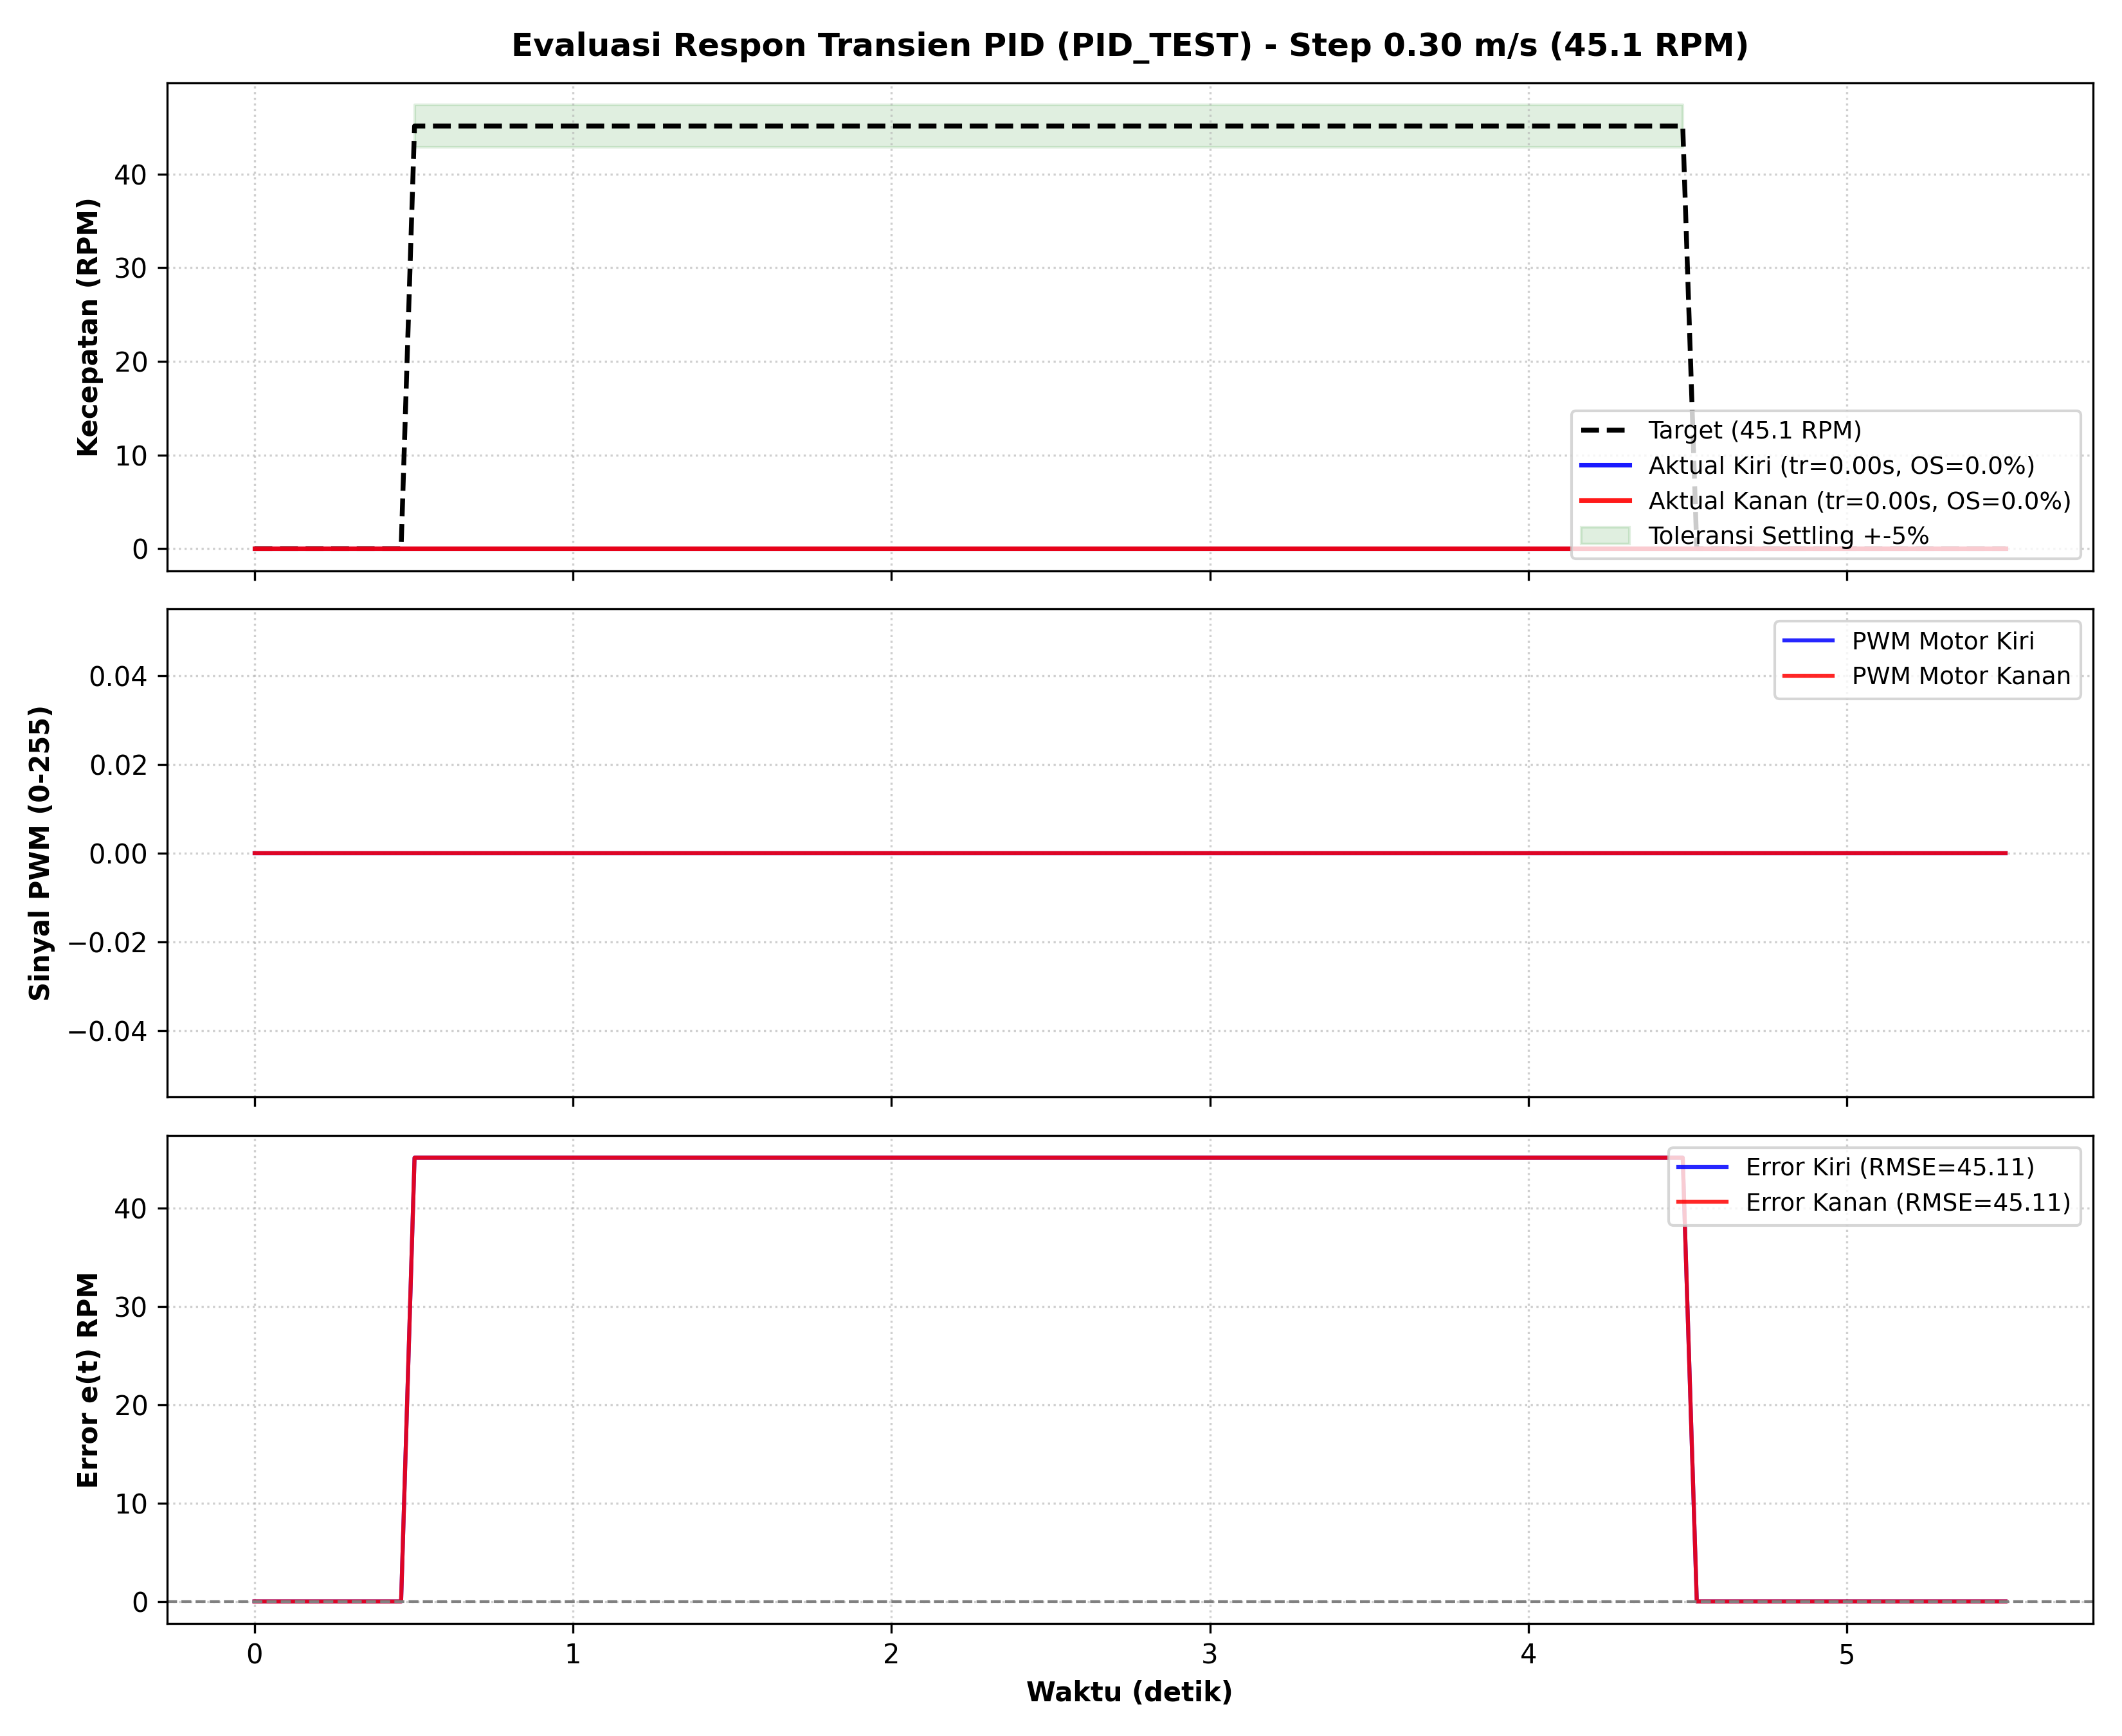

The table this chart was drawn from, first rows:
Time_s, Target_RPM, Actual_RPM_L, PWM_L, Error_L, Actual_V_L_ms, Actual_RPM_R, PWM_R, Error_R, Actual_V_R_ms
0.000, 0.00, 0.00, 0, 0.00, 0.0000, 0.00, 0, 0.00, 0.0000
0.043, 0.00, 0.00, 0, 0.00, 0.0000, 0.00, 0, 0.00, 0.0000
0.084, 0.00, 0.00, 0, 0.00, 0.0000, 0.00, 0, 0.00, 0.0000
0.126, 0.00, 0.00, 0, 0.00, 0.0000, 0.00, 0, 0.00, 0.0000
0.168, 0.00, 0.00, 0, 0.00, 0.0000, 0.00, 0, 0.00, 0.0000
0.209, 0.00, 0.00, 0, 0.00, 0.0000, 0.00, 0, 0.00, 0.0000
0.251, 0.00, 0.00, 0, 0.00, 0.0000, 0.00, 0, 0.00, 0.0000
0.293, 0.00, 0.00, 0, 0.00, 0.0000, 0.00, 0, 0.00, 0.0000
0.334, 0.00, 0.00, 0, 0.00, 0.0000, 0.00, 0, 0.00, 0.0000
0.376, 0.00, 0.00, 0, 0.00, 0.0000, 0.00, 0, 0.00, 0.0000
0.418, 0.00, 0.00, 0, 0.00, 0.0000, 0.00, 0, 0.00, 0.0000
0.460, 0.00, 0.00, 0, 0.00, 0.0000, 0.00, 0, 0.00, 0.0000
0.503, 45.11, 0.00, 0, 45.11, 0.0000, 0.00, 0, 45.11, 0.0000
0.545, 45.11, 0.00, 0, 45.11, 0.0000, 0.00, 0, 45.11, 0.0000
0.588, 45.11, 0.00, 0, 45.11, 0.0000, 0.00, 0, 45.11, 0.0000
0.630, 45.11, 0.00, 0, 45.11, 0.0000, 0.00, 0, 45.11, 0.0000
0.672, 45.11, 0.00, 0, 45.11, 0.0000, 0.00, 0, 45.11, 0.0000
0.714, 45.11, 0.00, 0, 45.11, 0.0000, 0.00, 0, 45.11, 0.0000
0.757, 45.11, 0.00, 0, 45.11, 0.0000, 0.00, 0, 45.11, 0.0000
0.800, 45.11, 0.00, 0, 45.11, 0.0000, 0.00, 0, 45.11, 0.0000
0.843, 45.11, 0.00, 0, 45.11, 0.0000, 0.00, 0, 45.11, 0.0000
0.885, 45.11, 0.00, 0, 45.11, 0.0000, 0.00, 0, 45.11, 0.0000
0.927, 45.11, 0.00, 0, 45.11, 0.0000, 0.00, 0, 45.11, 0.0000
0.969, 45.11, 0.00, 0, 45.11, 0.0000, 0.00, 0, 45.11, 0.0000
1.011, 45.11, 0.00, 0, 45.11, 0.0000, 0.00, 0, 45.11, 0.0000
1.053, 45.11, 0.00, 0, 45.11, 0.0000, 0.00, 0, 45.11, 0.0000
1.095, 45.11, 0.00, 0, 45.11, 0.0000, 0.00, 0, 45.11, 0.0000
1.137, 45.11, 0.00, 0, 45.11, 0.0000, 0.00, 0, 45.11, 0.0000
1.179, 45.11, 0.00, 0, 45.11, 0.0000, 0.00, 0, 45.11, 0.0000
1.220, 45.11, 0.00, 0, 45.11, 0.0000, 0.00, 0, 45.11, 0.0000
1.262, 45.11, 0.00, 0, 45.11, 0.0000, 0.00, 0, 45.11, 0.0000
1.304, 45.11, 0.00, 0, 45.11, 0.0000, 0.00, 0, 45.11, 0.0000
1.346, 45.11, 0.00, 0, 45.11, 0.0000, 0.00, 0, 45.11, 0.0000
1.389, 45.11, 0.00, 0, 45.11, 0.0000, 0.00, 0, 45.11, 0.0000
1.432, 45.11, 0.00, 0, 45.11, 0.0000, 0.00, 0, 45.11, 0.0000
1.474, 45.11, 0.00, 0, 45.11, 0.0000, 0.00, 0, 45.11, 0.0000
1.517, 45.11, 0.00, 0, 45.11, 0.0000, 0.00, 0, 45.11, 0.0000
1.560, 45.11, 0.00, 0, 45.11, 0.0000, 0.00, 0, 45.11, 0.0000
1.602, 45.11, 0.00, 0, 45.11, 0.0000, 0.00, 0, 45.11, 0.0000
1.645, 45.11, 0.00, 0, 45.11, 0.0000, 0.00, 0, 45.11, 0.0000
1.688, 45.11, 0.00, 0, 45.11, 0.0000, 0.00, 0, 45.11, 0.0000
1.731, 45.11, 0.00, 0, 45.11, 0.0000, 0.00, 0, 45.11, 0.0000
1.774, 45.11, 0.00, 0, 45.11, 0.0000, 0.00, 0, 45.11, 0.0000
1.816, 45.11, 0.00, 0, 45.11, 0.0000, 0.00, 0, 45.11, 0.0000
1.860, 45.11, 0.00, 0, 45.11, 0.0000, 0.00, 0, 45.11, 0.0000
1.902, 45.11, 0.00, 0, 45.11, 0.0000, 0.00, 0, 45.11, 0.0000
1.945, 45.11, 0.00, 0, 45.11, 0.0000, 0.00, 0, 45.11, 0.0000
1.987, 45.11, 0.00, 0, 45.11, 0.0000, 0.00, 0, 45.11, 0.0000
2.031, 45.11, 0.00, 0, 45.11, 0.0000, 0.00, 0, 45.11, 0.0000
2.074, 45.11, 0.00, 0, 45.11, 0.0000, 0.00, 0, 45.11, 0.0000
2.117, 45.11, 0.00, 0, 45.11, 0.0000, 0.00, 0, 45.11, 0.0000
2.160, 45.11, 0.00, 0, 45.11, 0.0000, 0.00, 0, 45.11, 0.0000
2.202, 45.11, 0.00, 0, 45.11, 0.0000, 0.00, 0, 45.11, 0.0000
2.244, 45.11, 0.00, 0, 45.11, 0.0000, 0.00, 0, 45.11, 0.0000
2.286, 45.11, 0.00, 0, 45.11, 0.0000, 0.00, 0, 45.11, 0.0000
2.328, 45.11, 0.00, 0, 45.11, 0.0000, 0.00, 0, 45.11, 0.0000
2.370, 45.11, 0.00, 0, 45.11, 0.0000, 0.00, 0, 45.11, 0.0000
2.412, 45.11, 0.00, 0, 45.11, 0.0000, 0.00, 0, 45.11, 0.0000
2.454, 45.11, 0.00, 0, 45.11, 0.0000, 0.00, 0, 45.11, 0.0000
2.496, 45.11, 0.00, 0, 45.11, 0.0000, 0.00, 0, 45.11, 0.0000
... 71 more rows
